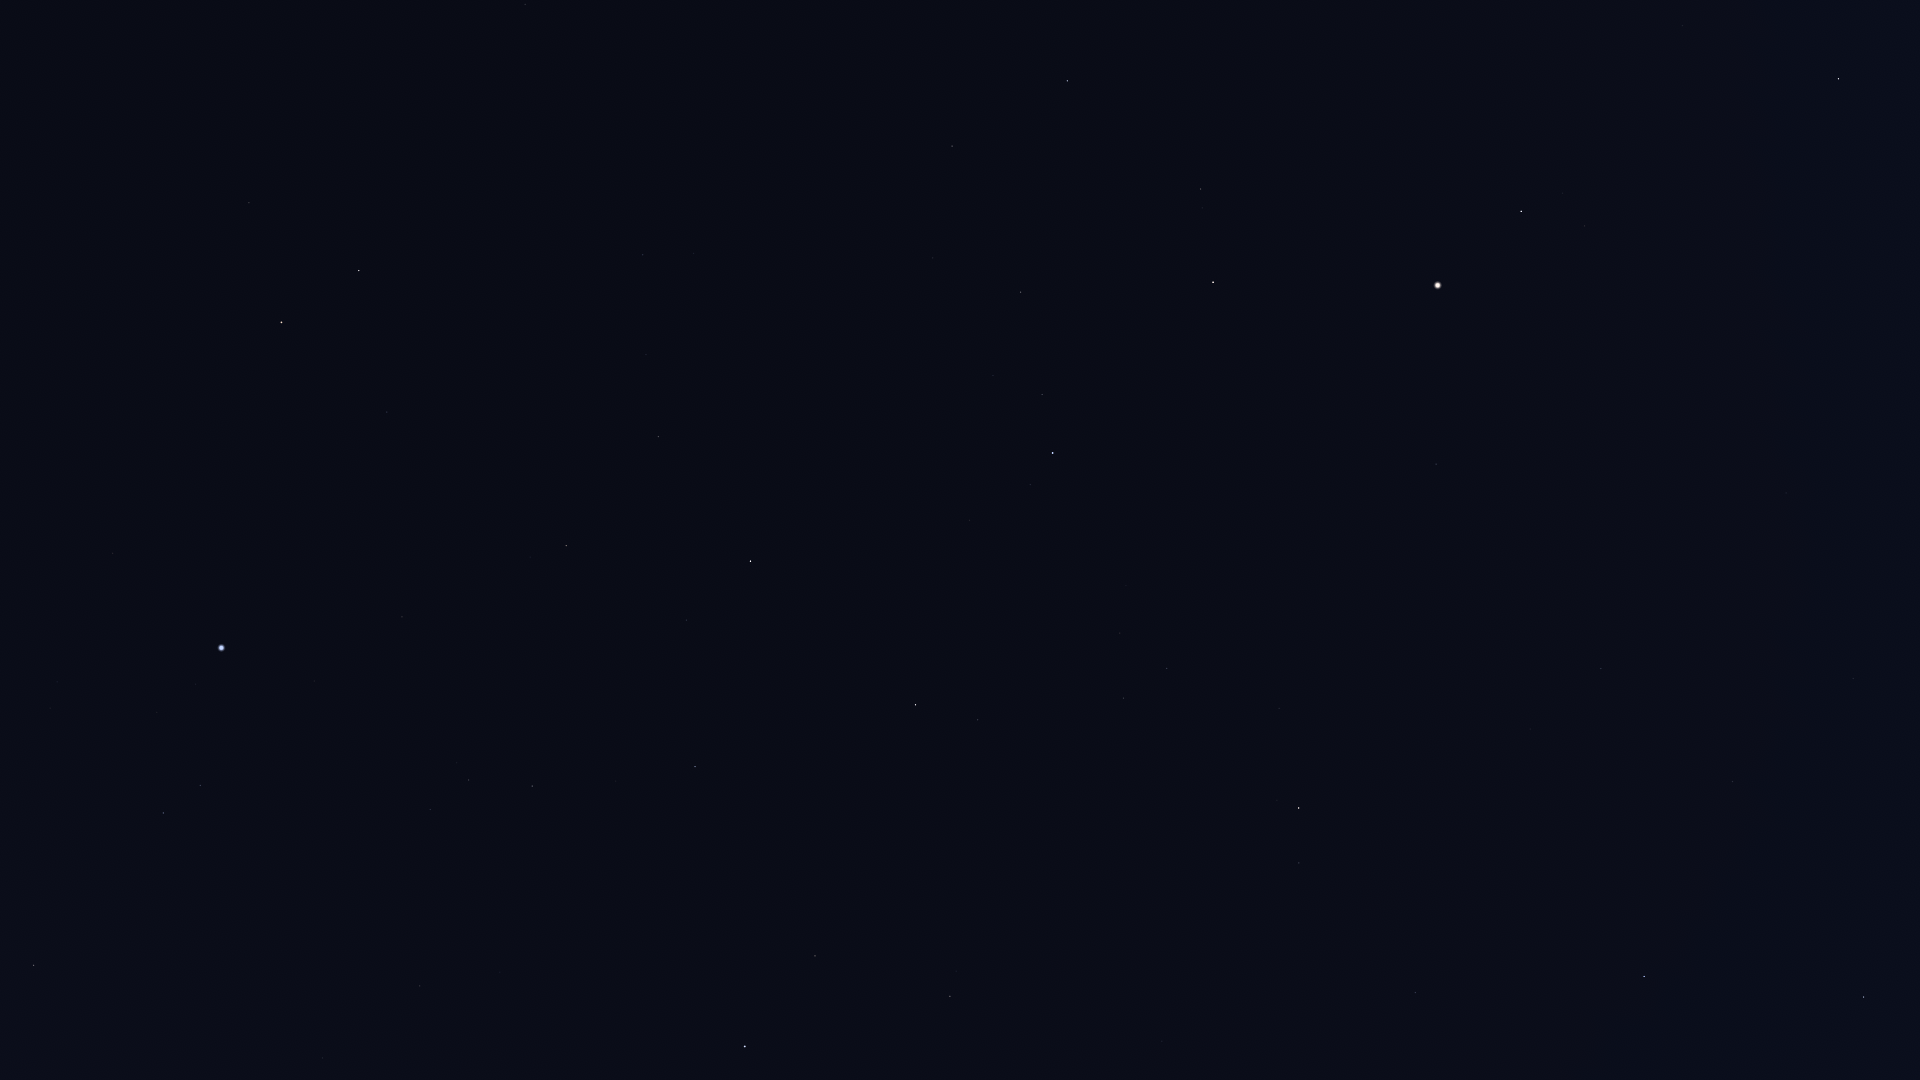

The table this chart was drawn from, first rows:
Star_ID, Name, X, Y
63608, Vindemiatrix, 1839, 79
64241, Diadem, 1683, 25
67459, HIP 67459, 1585, 226
67927, Muphrid, 1521, 211
68520, HIP 68520, 1786, 493
69673, Arcturus, 1438, 285
69701, Syrma, 1853, 678
70755, Elgafar, 1740, 664
71053, HIP 71053, 1201, 189
71075, Seginus, 1067, 81
71795, HIP 71795, 1436, 464
72105, Izar, 1213, 282
72220, HIP 72220, 1601, 668
72339, Mönch, 1630, 709
72487, Merga, 892, 27
72622, Zubenelgenubi, 1864, 997
72845, Arcalís, 1322, 442
73555, Nekkar, 952, 146
74785, Zubeneschamali, 1644, 976
74961, Nikawiy, 883, 176
75411, Alkalurops, 933, 258
75695, Nusakan, 1042, 394
76127, HIP 76127, 993, 375
76267, Alphecca, 1053, 453
76952, HIP 76952, 1030, 484
77070, Unukalhai, 1299, 808
77450, Gudja, 1120, 633
77512, HIP 77512, 1009, 509
77516, HIP 77516, 1416, 992
77760, HIP 77760, 775, 255
78159, HIP 78159, 970, 520
78493, HIP 78493, 917, 483
78527, HIP 78527, 525, 4
79043, Marsic, 1060, 712
79219, Kamuy, 926, 559
79992, HIP 79992, 643, 255
80076, Hunor, 707, 347
80463, Cujam, 1029, 817
80816, Kornephoros, 916, 705
80838, Ogma, 708, 418
80883, Marfik, 1162, 1041
81022, Rosalíadecastro, 1152, 1046
81126, HIP 81126, 646, 354
81833, HIP 81833, 659, 436
82651, Mahsati, 935, 938
83000, HIP 83000, 950, 996
83207, HIP 83207, 687, 620
83608, Alrakis, 412, 189
84345, Rasalgethi, 815, 956
84379, Sarin, 695, 766
84380, HIP 84380, 566, 546
84606, HIP 84606, 551, 542
85112, HIP 85112, 530, 557
85670, Rastaban, 359, 270
85693, Maasym, 616, 781
86032, Rasalhague, 745, 1046
86414, HIP 86414, 387, 412
86782, Alruba, 303, 258
86974, HIP 86974, 532, 786
87585, Grumium, 249, 203
... 13 more rows
